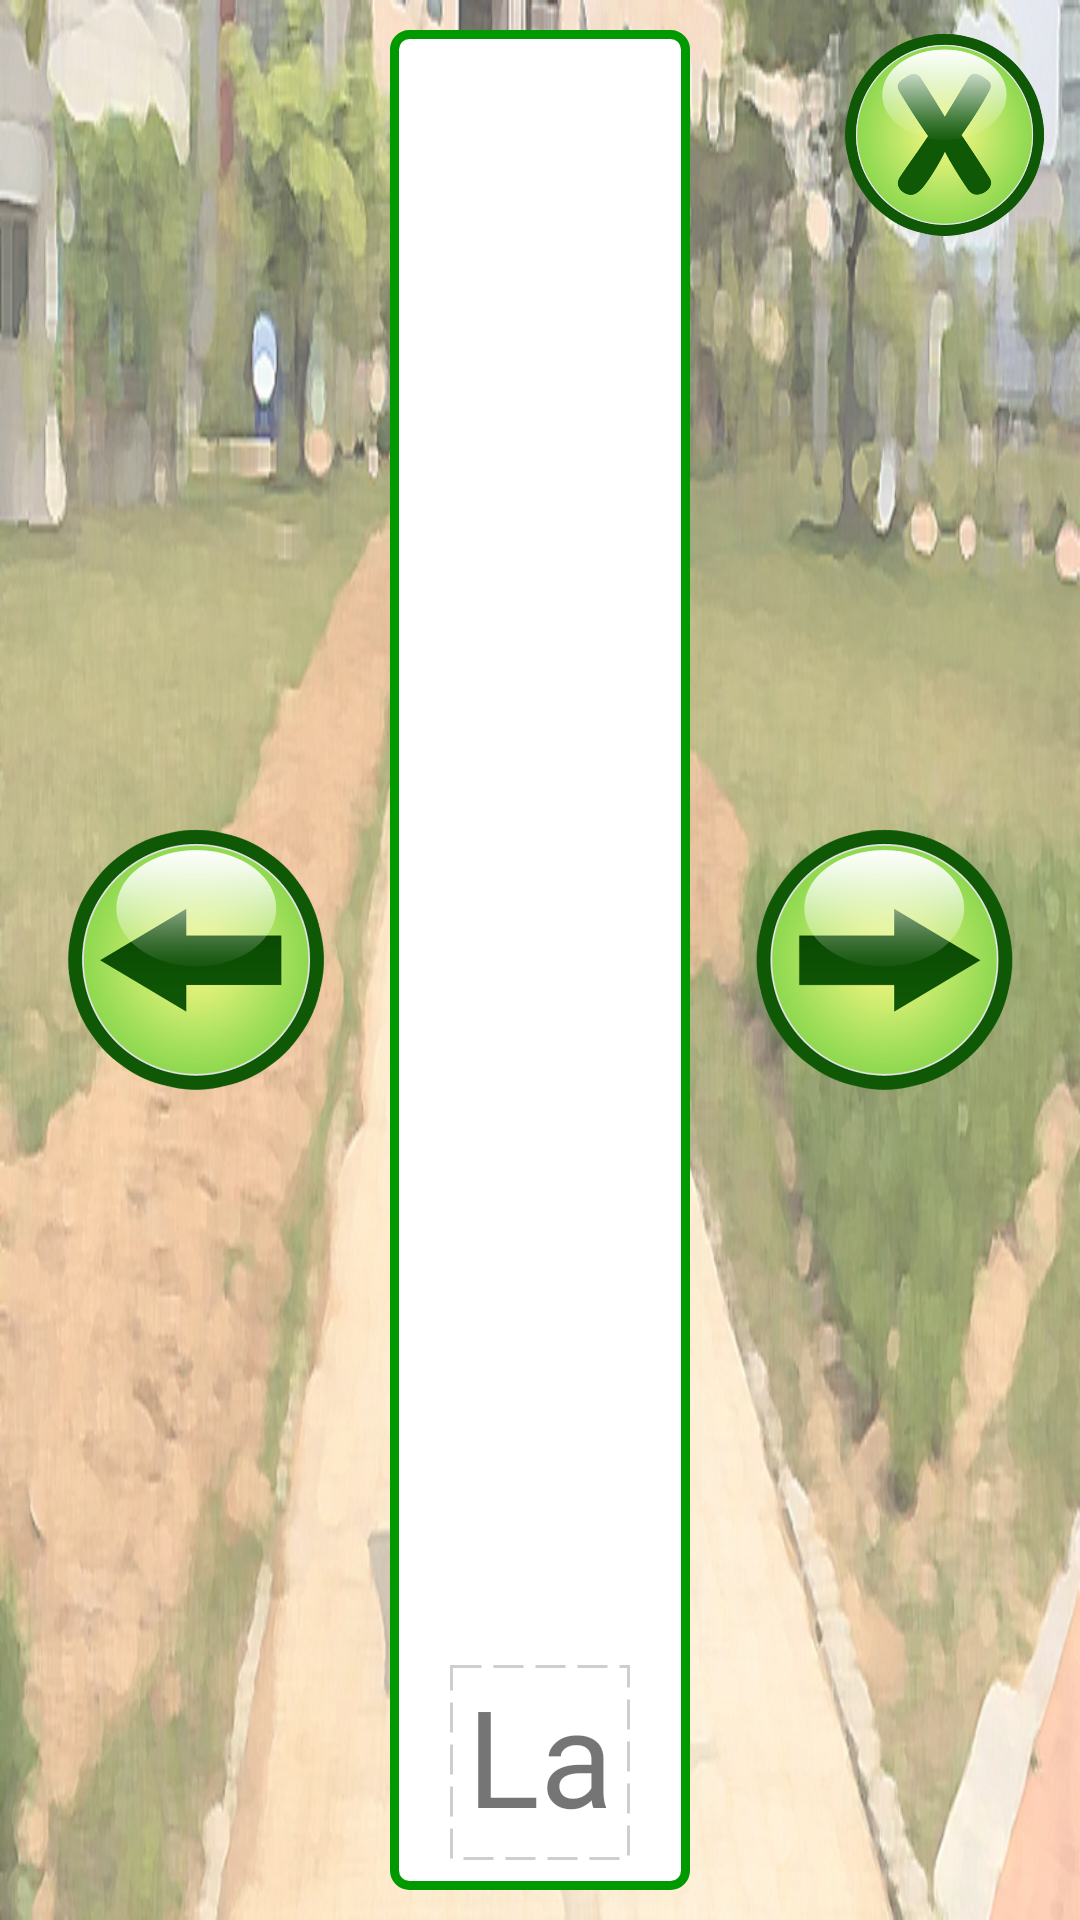

Write the Android layout XML for this screen, with the resource values it uses.
<!-- AndroidManifest.xml: application theme AppTheme -->
<!-- res/layout/activity_word_learning.xml -->
<?xml version="1.0" encoding="utf-8"?>
<android.support.constraint.ConstraintLayout xmlns:android="http://schemas.android.com/apk/res/android"
    xmlns:app="http://schemas.android.com/apk/res-auto"
    xmlns:tools="http://schemas.android.com/tools"
    android:layout_width="match_parent"
    android:layout_height="match_parent"
    android:background="@drawable/bg_game2"
    tools:context="com.alphago.alphago.activity.WordLearningActivity">

    <ImageButton
        android:id="@+id/btn_learn_exit"
        android:layout_width="70dp"
        android:layout_height="70dp"
        android:layout_marginRight="10dp"
        android:background="@drawable/button_exit"
        app:layout_constraintRight_toRightOf="parent"
        app:layout_constraintTop_toTopOf="@+id/conlay" />

    <ImageButton
        android:id="@+id/btn_learn_pre"
        android:layout_width="90dp"
        android:layout_height="90dp"
        android:background="@drawable/button_back"
        app:layout_constraintBottom_toBottomOf="parent"
        app:layout_constraintLeft_toLeftOf="parent"
        app:layout_constraintRight_toLeftOf="@+id/conlay"
        app:layout_constraintTop_toTopOf="parent" />

    <android.support.constraint.ConstraintLayout
        android:id="@+id/conlay"
        android:layout_width="0dp"
        android:layout_height="0dp"
        android:layout_marginBottom="10dp"
        android:layout_marginLeft="130dp"
        android:layout_marginRight="130dp"
        android:layout_marginTop="10dp"
        android:background="@drawable/shape_green_rectangle"
        app:layout_constraintBottom_toBottomOf="parent"
        app:layout_constraintLeft_toLeftOf="parent"
        app:layout_constraintRight_toRightOf="parent"
        app:layout_constraintTop_toTopOf="parent">

        <ImageButton
            android:id="@+id/btn_pronounce"
            android:layout_width="40dp"
            android:layout_height="40dp"
            android:layout_marginBottom="4dp"
            android:layout_marginRight="12dp"
            android:background="@drawable/icon_speak_black"
            app:layout_constraintBottom_toTopOf="@+id/learn_label"
            app:layout_constraintRight_toRightOf="parent" />

        <ImageView
            android:id="@+id/learn_image"
            android:layout_width="0dp"
            android:layout_height="0dp"
            android:layout_marginBottom="80dp"
            android:layout_marginLeft="55dp"
            android:layout_marginRight="55dp"
            android:layout_marginTop="10dp"
            android:src="@mipmap/ic_launcher"
            app:layout_constraintBottom_toBottomOf="parent"
            app:layout_constraintLeft_toLeftOf="parent"
            app:layout_constraintRight_toRightOf="parent"
            app:layout_constraintTop_toTopOf="parent" />


        <TextView
            android:id="@+id/learn_label"
            android:layout_width="0dp"
            android:layout_height="0dp"
            android:layout_marginBottom="10dp"
            android:layout_marginLeft="20dp"
            android:layout_marginRight="20dp"
            android:layout_marginTop="5dp"
            android:background="@drawable/basic_border"
            android:fontFamily="@font/oegyein"
            android:gravity="center"
            android:text="Label"
            android:textSize="45sp"
            app:layout_constraintBottom_toBottomOf="parent"
            app:layout_constraintLeft_toLeftOf="parent"
            app:layout_constraintRight_toRightOf="parent"
            app:layout_constraintTop_toBottomOf="@id/learn_image" />

    </android.support.constraint.ConstraintLayout>

    <ImageButton
        android:id="@+id/btn_learn_next"
        android:layout_width="90dp"
        android:layout_height="90dp"
        android:background="@drawable/button_next"
        app:layout_constraintBottom_toBottomOf="parent"
        app:layout_constraintLeft_toRightOf="@+id/conlay"
        app:layout_constraintRight_toRightOf="parent"
        app:layout_constraintTop_toTopOf="parent" />


</android.support.constraint.ConstraintLayout>
<!-- resources referenced by this layout -->
<resources>
  <!-- drawable basic_border (drawable) -->
  <?xml version="1.0" encoding="utf-8"?>
  <shape xmlns:android="http://schemas.android.com/apk/res/android" android:shape="rectangle" >
      <solid android:color="#ffff" />
      <stroke android:width="1dip" android:color="#cecece" android:dashGap="4dip" android:dashWidth="10dip"/>
  </shape>
  <!-- drawable bg_game2: jpg bitmap (drawable, 266923 bytes) -->
  <!-- drawable button_back: png bitmap (drawable, 107011 bytes) -->
  <!-- drawable button_exit: png bitmap (drawable, 116350 bytes) -->
  <!-- drawable button_next: png bitmap (drawable, 107117 bytes) -->
  <!-- drawable shape_green_rectangle (drawable) -->
  <?xml version="1.0" encoding="utf-8"?>
  <shape xmlns:android="http://schemas.android.com/apk/res/android">
      <solid android:color="#FFF" />
      <corners android:radius="5dp" />
      <stroke android:color="#090" android:width="3dp" />
  </shape>
  <style name="AppTheme" parent="Theme.AppCompat.Light.DarkActionBar">
          
          <item name="colorPrimary">@color/colorPrimary</item>
          <item name="colorPrimaryDark">@color/colorPrimaryDark</item>
          <item name="colorAccent">@color/colorAccent</item>
          <item name="windowActionBar">false</item>
          <item name="windowNoTitle">true</item>
      </style>
  <!-- not gathered from this repository: default colours our renderer supplied (Android Studio template values) -->
  <color name="colorPrimary">#FF6200EE</color>
  <color name="colorPrimaryDark">#FF3700B3</color>
  <color name="colorAccent">#FF03DAC5</color>
</resources>
